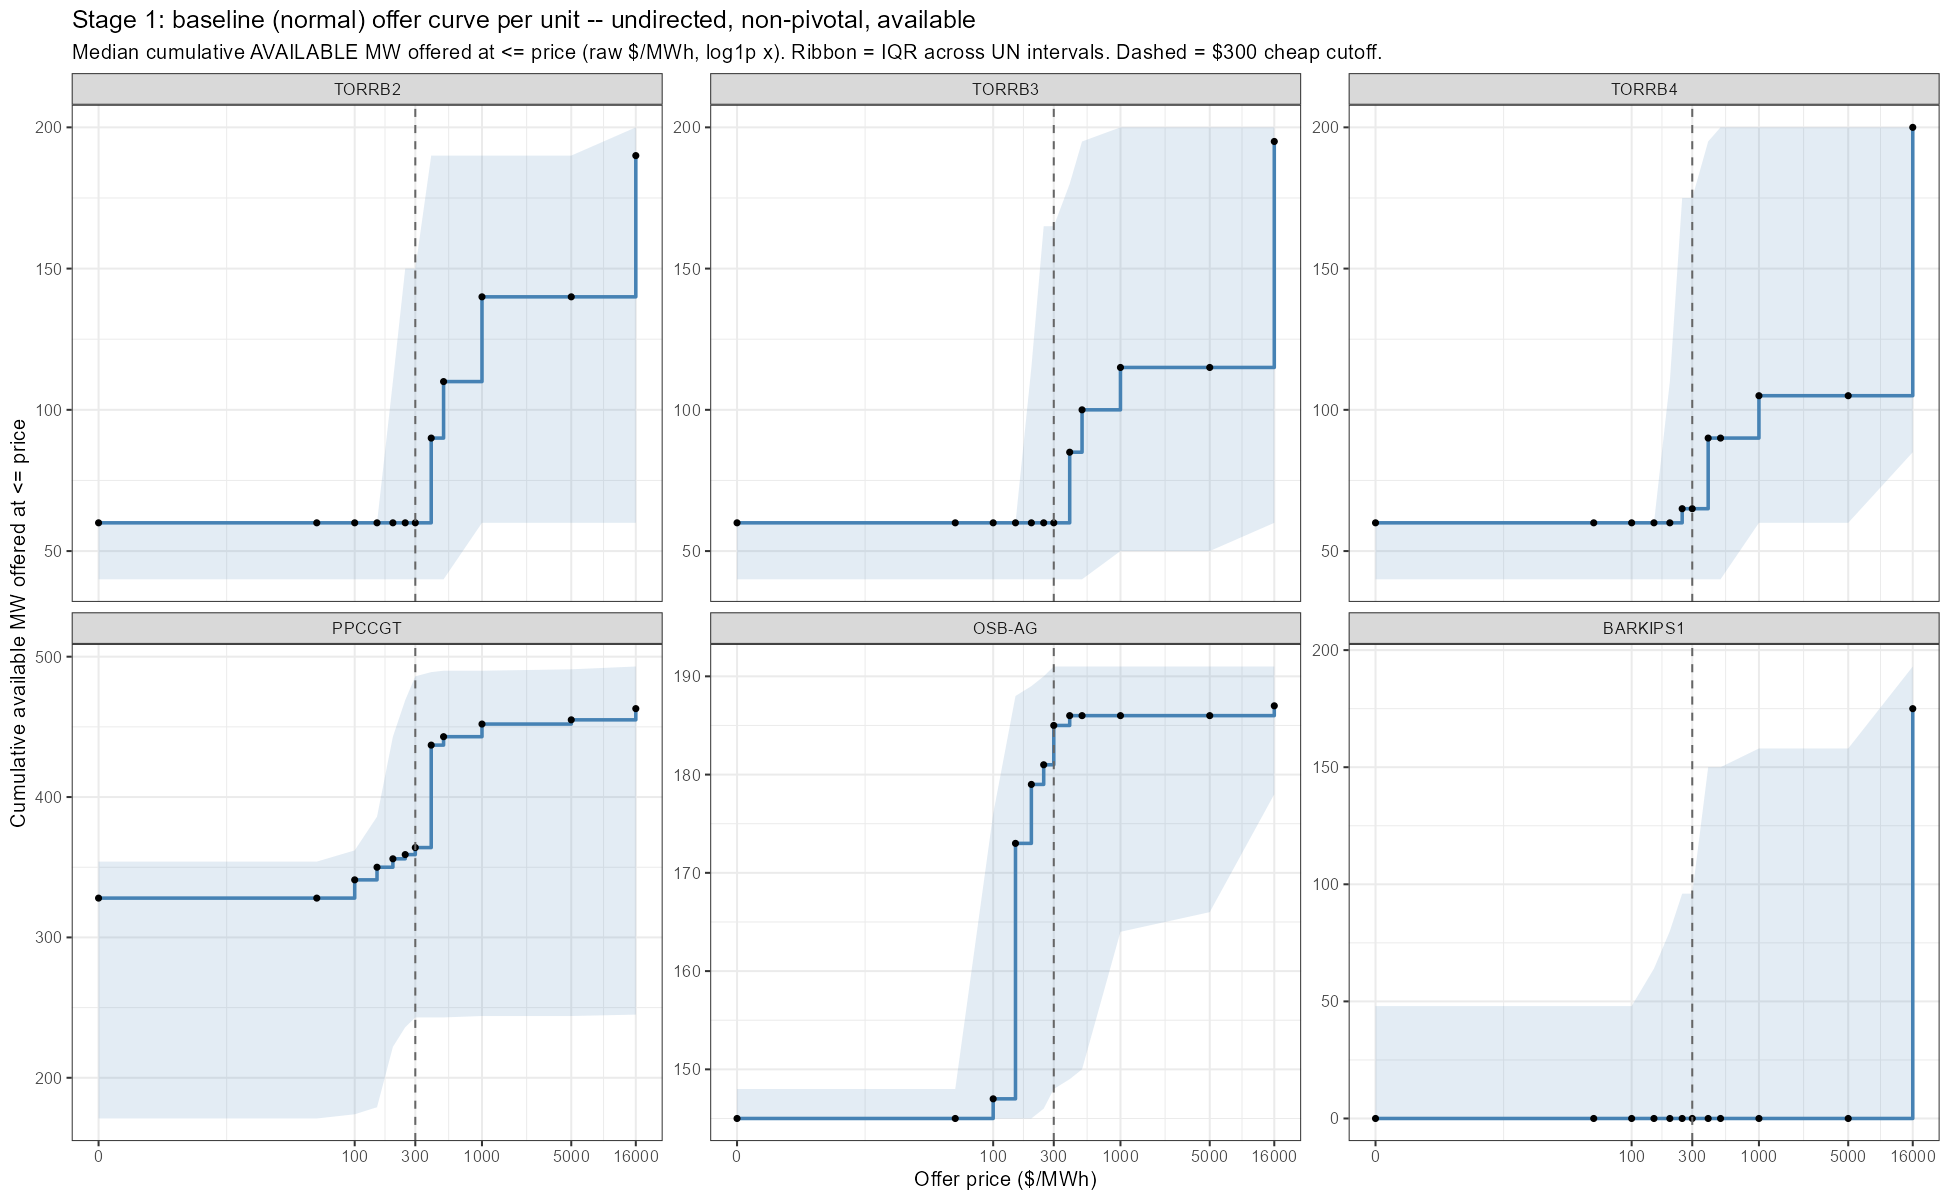

Source data for this figure (header and first rows):
DUID, price, med, q1, q3
BARKIPS1, 0, 0, 0, 48
BARKIPS1, 50, 0, 0, 48
BARKIPS1, 100, 0, 0, 48
BARKIPS1, 150, 0, 0, 64
BARKIPS1, 200, 0, 0, 80
BARKIPS1, 250, 0, 0, 96
BARKIPS1, 300, 0, 0, 96
BARKIPS1, 400, 0, 0, 150
BARKIPS1, 500, 0, 0, 150
BARKIPS1, 1000, 0, 0, 158
BARKIPS1, 5000, 0, 0, 158
BARKIPS1, 16000, 175, 0, 193
OSB-AG, 0, 145, 145, 148
OSB-AG, 50, 145, 145, 148
OSB-AG, 100, 147, 145, 176
OSB-AG, 150, 173, 145, 188
OSB-AG, 200, 179, 145, 189
OSB-AG, 250, 181, 146, 190
OSB-AG, 300, 185, 148, 191
OSB-AG, 400, 186, 149, 191
OSB-AG, 500, 186, 150, 191
OSB-AG, 1000, 186, 164, 191
OSB-AG, 5000, 186, 166, 191
OSB-AG, 16000, 187, 178, 191
PPCCGT, 0, 328, 171, 354
PPCCGT, 50, 328, 171, 354
PPCCGT, 100, 341, 174, 362
PPCCGT, 150, 350, 179, 386
PPCCGT, 200, 356, 222, 443
PPCCGT, 250, 359, 236, 469
PPCCGT, 300, 364, 243, 486
PPCCGT, 400, 437, 243, 489
PPCCGT, 500, 443, 243, 490
PPCCGT, 1000, 452, 244, 490
PPCCGT, 5000, 455, 244, 491
PPCCGT, 16000, 463, 245, 493
TORRB2, 0, 60, 40, 60
TORRB2, 50, 60, 40, 60
TORRB2, 100, 60, 40, 60
TORRB2, 150, 60, 40, 60
TORRB2, 200, 60, 40, 110
TORRB2, 250, 60, 40, 150
TORRB2, 300, 60, 40, 150
TORRB2, 400, 90, 40, 190
TORRB2, 500, 110, 40, 190
TORRB2, 1000, 140, 60, 190
TORRB2, 5000, 140, 60, 190
TORRB2, 16000, 190, 60, 200
TORRB3, 0, 60, 40, 60
TORRB3, 50, 60, 40, 60
TORRB3, 100, 60, 40, 60
TORRB3, 150, 60, 40, 60
TORRB3, 200, 60, 40, 115
TORRB3, 250, 60, 40, 165
TORRB3, 300, 60, 40, 165
TORRB3, 400, 85, 40, 180
TORRB3, 500, 100, 40, 195
TORRB3, 1000, 115, 50, 200
TORRB3, 5000, 115, 50, 200
TORRB3, 16000, 195, 60, 200
... 12 more rows
